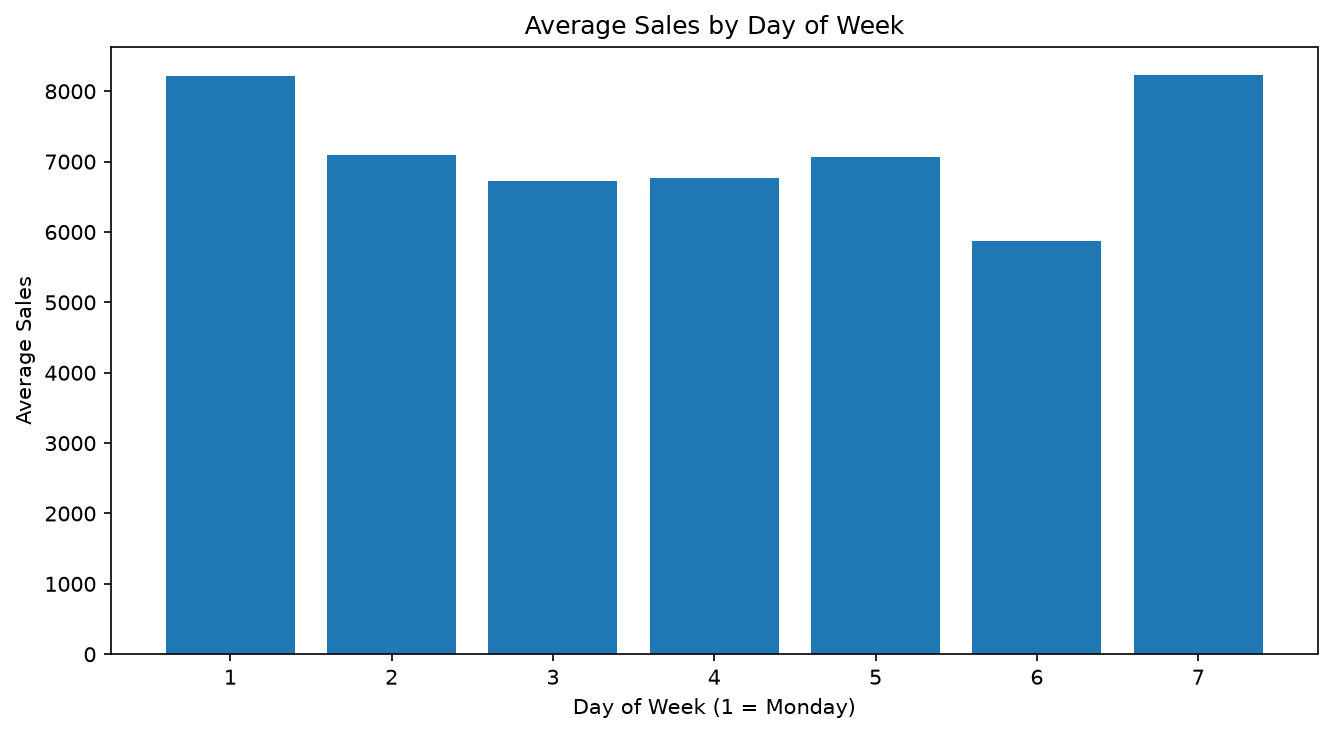

The table this chart was drawn from, first rows:
day_of_week, average_sales, average_customers
1, 8216, 855.4
2, 7088, 770
3, 6728, 740.6
4, 6767, 755.6
5, 7073, 781.8
6, 5875, 660.2
7, 8225, 1442
